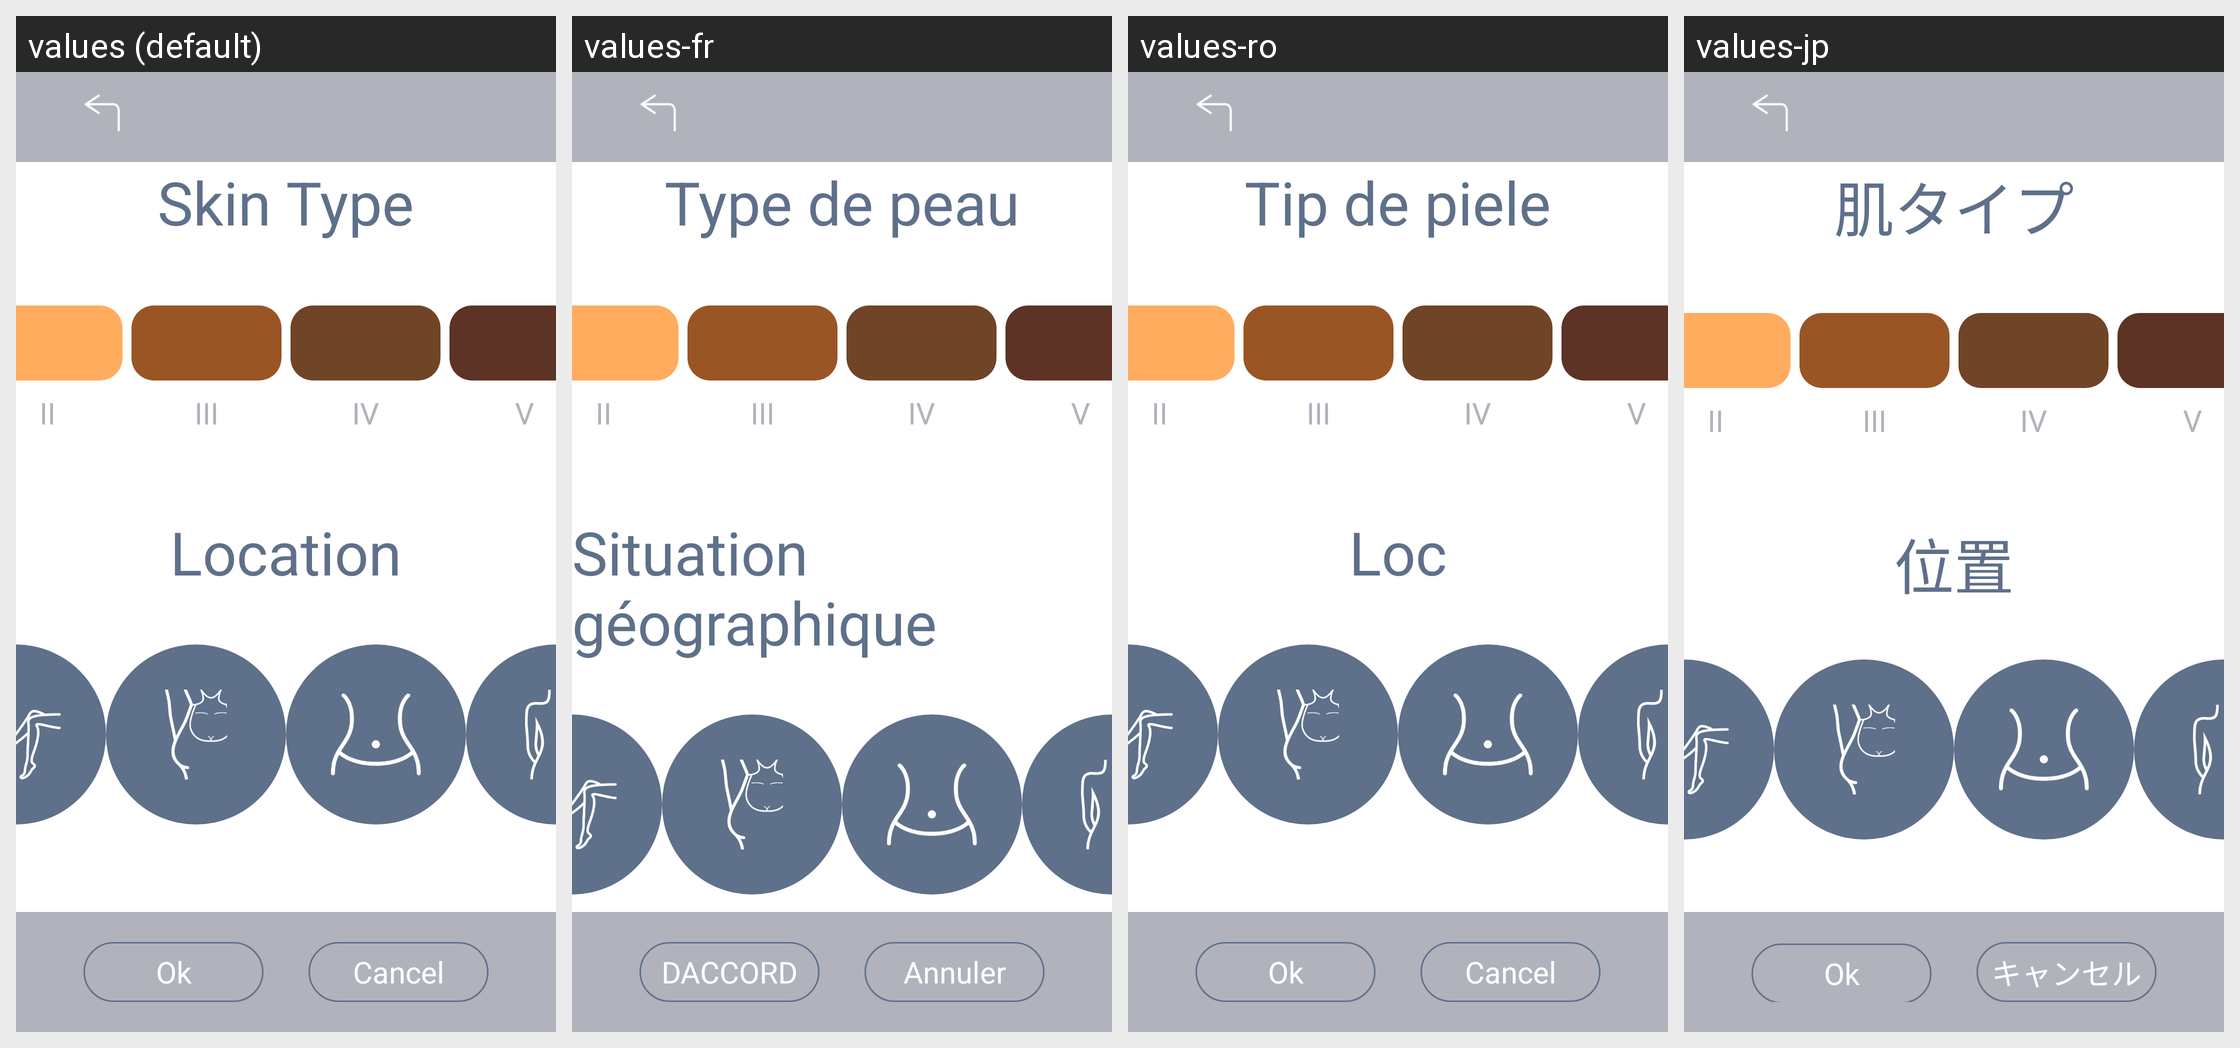

For this localized Android screen grid, give each drawn string resource with its value in every locale shown.
Android screen res/layout/activity_skin_select_three.xml rendered under 4 locales, left to right: values (default), values-fr, values-ro, values-jp. Device: Nexus 5 (rendered at 1080×1920; each locale shown at half size, 540×960, under a caption strip naming it); theme SplashTheme.
Other locales in the repository, not shown: values-cn, values-de, values-en, values-es, values-it, values-nl, values-pe, values-pl, values-pt, values-ru, values-sa, values-sp, values-th, values-tr, values-ua, values-vn.
Strings drawn on this screen, with the default value and each locale's value (text and hints the layout hard-codes, and strings that could not be matched under every locale, appear in the picture but are not listed):

skin_tyoe
  values: Skin Type
  values-fr: Type de peau
  values-ro: Tip de piele
  values-jp: 肌タイプ

skin_2
  values: II
  values-fr: II
  values-ro: II
  values-jp: II

skin_3
  values: III
  values-fr: III
  values-ro: III
  values-jp: III

skin_4
  values: IV
  values-fr: IV
  values-ro: IV
  values-jp: IV

skin_5
  values: V
  values-fr: V
  values-ro: V
  values-jp: V

skin_location
  values: Location
  values-fr: Situation géographique
  values-ro: Loc
  values-jp: 位置

tv_mode_one_ok
  values: Ok
  values-fr: DACCORD
  values-ro: Ok
  values-jp: Ok

tv_mode_one_cancel
  values: Cancel
  values-fr: Annuler
  values-ro: Cancel
  values-jp: キャンセル
